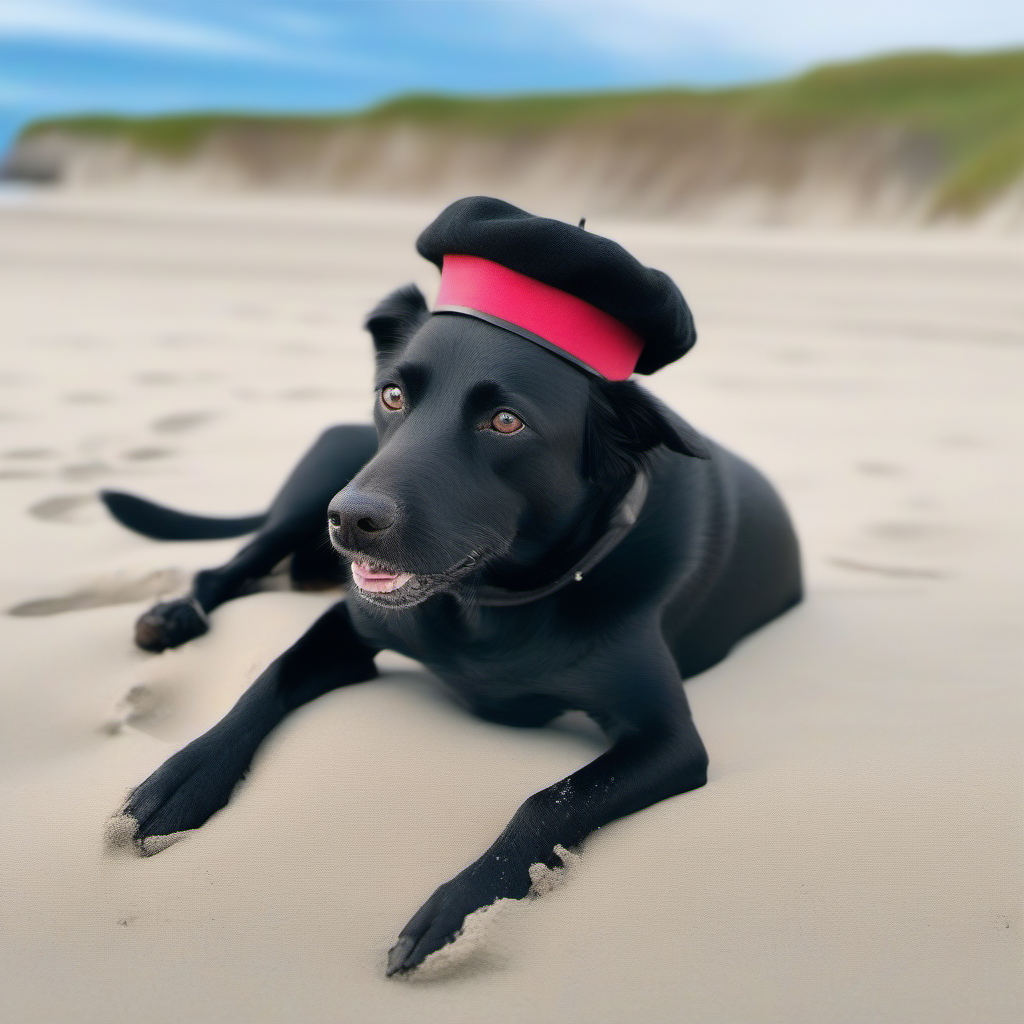
Generation parameters embedded in this image by AUTOMATIC1111 Stable Diffusion web UI or a fork of it (Forge, ...) (PNG 'parameters' text chunk):
A black dog with a beret on the beach
Steps: 20, Sampler: Euler a, CFG scale: 7, Seed: 907359756, Size: 1024x1024, Model hash: 31e35c80fc, Model: sd_xl_base_1.0, Version: v1.5.1